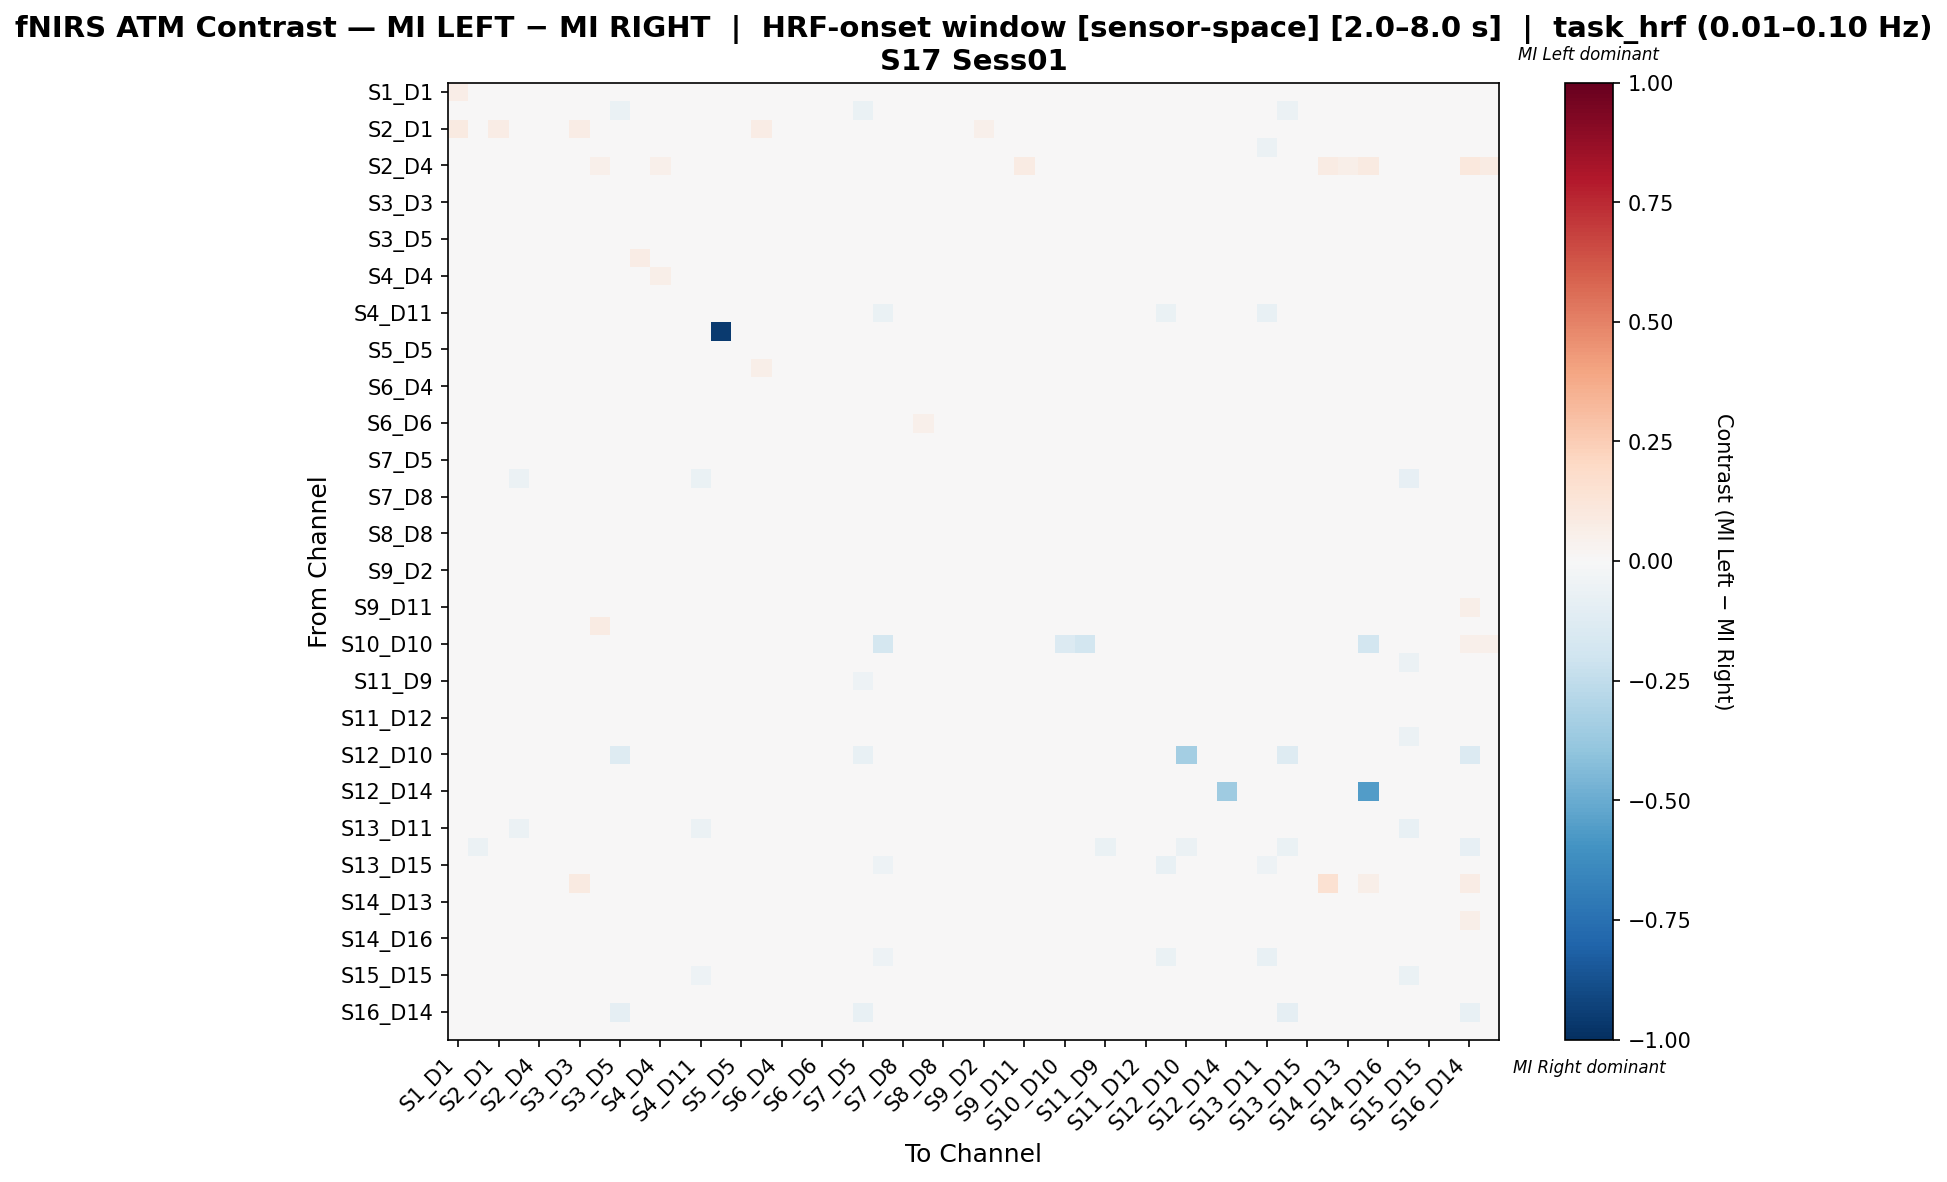

Data behind this chart, as committed beside it:
, S1_D1 hbo, S1_D3 hbo, S2_D1 hbo, S2_D2 hbo, S2_D4 hbo, S3_D1 hbo, S3_D3 hbo, S3_D4 hbo, S3_D5 hbo, S4_D2 hbo, S4_D4 hbo, S4_D6 hbo, S4_D11 hbo, S5_D3 hbo, S5_D5 hbo, S5_D7 hbo, S6_D4 hbo, S6_D5 hbo, S6_D6 hbo, S6_D8 hbo, S7_D5 hbo, S7_D7 hbo, S7_D8 hbo
S1_D1 hbo, 0.06873, 0.01076, 0.01767, -0.004356, -0.01255, -0.04346, 0.01664, 0.01204, -0.005979, -0.004356, -0.004356, -0.004356, -0.004356, 0.01913, -0.03672, 0.03953, -0.01272, -0.01272, -0.004356, -0.01836, -0.007431, 0.02442, 0.0339
S1_D3 hbo, 0.006456, -0.01758, -0.004348, -0.01304, -0.01304, -0.01304, 0.02592, -0.01304, -0.06957, -0.01304, -0.01304, -0.01304, -0.01304, 0.04329, 0.02808, 0.02596, -0.01739, -0.03913, -0.01304, -0.01739, -0.06957, 0.03676, 0.03241
S2_D1 hbo, 0.08701, -0.0241, 0.07684, -0.0241, -0.0241, 0.009237, 0.0759, 0.02035, 0.02035, -0.0241, -0.0241, -0.0241, -0.0241, 0.0, -0.0241, 0.07684, -0.0241, -0.0241, -0.0241, -0.01299, 0.03146, 0.03146, 0.04257
S2_D2 hbo, 0.01074, -0.00565, -0.002825, -0.04603, -0.02288, -0.003103, 0.02403, 0.01528, 0.007085, 0.004816, 0.00426, 0.01301, -0.02089, 0.0, -0.008752, -0.002825, 0.001713, 0.01584, 0.02149, 0.01301, 0.02121, -0.04802, 0.007641
S2_D4 hbo, -0.008889, -0.008889, -0.004444, -0.04889, 0.003743, -0.01778, -0.02667, 0.05193, -0.04889, -0.03111, 0.05193, -0.03111, -0.01778, 0.0, -0.02667, -0.004444, -0.04889, -0.02667, -0.01778, -0.03111, 0.02152, -0.008889, -0.02667
S3_D1 hbo, 0.02084, -0.006601, 0.03479, 0.002546, -0.0165, -0.03451, 0.007638, 0.02159, 0.02452, 0.002546, 0.002546, 0.002546, 0.005846, 0.0, -0.03998, 0.03479, -0.004055, -0.004055, 0.005846, -0.01066, 0.02744, 0.03149, 0.04064
S3_D3 hbo, 0.003923, 0.01645, 0.008223, -0.01762, -0.02187, -0.0412, 0.02092, -0.006272, -0.01252, -0.01762, -0.0162, -0.01478, -0.006826, 0.0227, -0.01879, 0.03234, -0.02103, -0.01791, -0.005408, -0.02586, -0.02019, 0.02921, 0.02664
S3_D4 hbo, 0.02334, -0.008403, 0.01167, -0.03431, -0.04225, -0.0009337, 0.01844, -0.01611, 0.001401, -0.01354, -0.04809, -0.005602, -0.0009337, 0.0, -0.02124, 0.007703, -0.01844, -0.001401, 0.007003, 0.002334, 0.01424, 0.003501, 0.0105
S3_D5 hbo, 0.0192, -0.03241, 0.01692, -0.01392, -0.02546, -0.0008191, 0.02532, 0.01453, -0.02023, -0.0008191, -0.01318, 0.01457, 0.006125, 0.0, -0.02162, 0.01307, -0.005484, 0.002208, 0.02536, 0.009152, -0.007087, 0.01075, 0.02073
S4_D2 hbo, 0.007798, -0.009901, -0.00495, -0.01306, -0.0396, -0.01095, 0.005695, -0.004206, -0.004206, 0.07154, 0.004644, 0.0007448, 0.0156, 0.0, -0.02085, -0.00495, -0.004206, 0.005695, 0.0156, 0.0007448, 0.0007448, -0.009901, -0.003154
S4_D4 hbo, 0.00293, -0.007326, -0.003663, -0.02491, -0.03516, -0.009524, -0.001465, -0.03004, -0.01832, 0.0, 0.05714, 0.0, 0.005861, 0.0, -0.01685, -0.003663, -0.01465, 0.003663, 0.01099, 0.0, 0.005128, -0.007326, -0.006593
S4_D6 hbo, -0.001153, -0.00885, -0.004425, -0.01722, -0.0354, -0.01606, -0.006731, -0.005095, 0.008662, -0.01279, -0.01116, 0.01751, 0.006543, 0.0, -0.02491, -0.004425, 0.002601, 0.02357, 0.03685, 0.01309, 0.007026, -0.00885, -0.008367
S4_D11 hbo, 0.01025, -0.006557, -0.003279, -0.03708, -0.01639, -0.004711, 0.01722, 0.02562, 0.02562, 0.008817, 0.01722, 0.02562, -0.03524, 0.0, -0.00799, -0.003279, 0.02562, 0.02562, 0.0289, 0.02562, 0.02562, -0.06557, 0.008817
S5_D3 hbo, 0.01414, 0.04242, 0.0, 0.0, 0.0, 0.0, 0.03636, 0.0, 0.0, 0.0, 0.0, 0.0, 0.0, -0.9556, 0.03838, 0.03232, 0.0, 0.0, 0.0, 0.0, 0.0, 0.04646, 0.04444
S5_D5 hbo, -0.01522, 0.02582, -0.001213, -0.01791, -0.02167, -0.04267, -0.0005714, -0.01602, -0.02531, -0.01602, -0.01602, -0.01791, -0.008617, 0.03202, -0.01241, 0.0195, -0.0241, -0.021, -0.008617, -0.03029, -0.02841, 0.03524, 0.03039
S5_D7 hbo, 0.01301, 0.007154, 0.001624, -0.0241, -0.0241, -0.01824, 0.02864, -0.02019, -0.01824, -0.0241, -0.0241, -0.0241, -0.0241, 0.03516, 0.001294, 0.05631, -0.0241, -0.0241, -0.0241, -0.0241, -0.01628, 0.02278, 0.01497
S6_D4 hbo, -0.003314, -0.01223, -0.003058, -0.01568, -0.03364, -0.01542, -0.003571, -0.006757, -0.004084, -0.003443, -0.0158, 0.0265, 0.01172, 0.0, -0.02459, -0.003058, 0.02305, 0.01732, 0.03567, 0.03223, 0.005219, -0.009174, -0.0003846
S6_D5 hbo, -0.003342, -0.02647, -0.002941, -0.003543, -0.02059, -0.01491, 0.001939, 0.0135, 0.001136, -0.003543, -0.0008021, 0.02487, 0.01096, 0.0, -0.02079, -0.002941, 0.01036, 0.00996, 0.04505, 0.0131, -0.01023, -0.005882, -0.0006016
S6_D6 hbo, -0.004262, -0.01064, -0.005319, -0.009052, -0.0266, -0.02075, -0.008523, 0.002644, 0.01487, -0.009052, -0.003204, 0.02019, 0.002115, 0.0, -0.02607, -0.005319, 0.009021, 0.02072, 0.0489, 0.01487, 0.009021, -0.01064, -0.009052
S6_D8 hbo, -0.002474, -0.01262, 0.001747, -0.01053, -0.02524, -0.02349, -0.005289, 0.01398, 0.01116, -0.007376, -0.005629, 0.01713, 0.00699, 0.0, -0.0298, -0.003155, 0.01922, 0.01257, 0.0315, 0.02097, -0.001794, -0.006309, 0.005582
S7_D5 hbo, 0.01844, -0.03398, 0.02119, -0.007606, -0.01548, -0.006097, 0.01267, 0.02389, -0.01101, -0.005179, 0.004205, 0.01451, 0.006039, 0.0, -0.02276, 0.01726, 0.00086, -0.002485, 0.02179, 0.006307, -0.009499, 0.01483, 0.02087
S7_D7 hbo, 0.01576, 0.02678, 0.007879, -0.0566, -0.009434, -0.00471, 0.03624, -0.00471, -0.003135, -0.007859, -0.007859, -0.009434, -0.06604, 0.03622, 0.02679, 0.03308, -0.009434, -0.009434, -0.009434, -0.007859, -0.00156, -0.04709, 0.03938
S7_D8 hbo, 0.01317, 0.01732, 0.003133, -0.03194, -0.03608, -0.01509, 0.01603, -0.02089, -0.02365, -0.03194, -0.03056, -0.03056, -0.01509, 0.02762, 0.002221, 0.02109, -0.03056, -0.0254, -0.01509, -0.02918, -0.02365, 0.02975, 0.02156
S8_D6 hbo, -0.01124, -0.02768, 0.00649, 0.004545, -0.01038, -0.02465, -0.004751, 0.02445, 0.01169, 0.004545, 0.00952, 0.02942, 0.00952, 0.0, -0.02963, 0.001515, 0.01406, 0.006714, 0.04932, 0.01709, -0.0002066, -0.001945, 0.01449
S8_D8 hbo, -0.003405, -0.02174, 0.001971, -0.003405, -0.01863, -0.01977, -0.000599, 0.0169, 0.01039, -0.003405, 0.001671, 0.02198, 0.007882, 0.0, -0.02598, -0.003106, 0.01773, 0.005313, 0.03834, 0.02168, -0.005975, -0.006211, 0.001671
S8_D15 hbo, -0.009533, -0.02075, 0.0007287, 0.002186, -0.01245, -0.02832, 0.0009513, 0.03145, 0.02046, 0.002186, 0.007064, 0.02658, 0.007064, 0.0, -0.02832, -0.004149, 0.00925, 0.01071, 0.03633, 0.01071, -0.002469, -0.008299, 0.01194
S9_D2 hbo, 0.008221, -0.006024, 0.02706, -0.009806, -0.01732, -0.04822, 0.0006794, 0.01275, 0.018, -0.002287, 0.001472, 0.008991, 0.002989, 0.0, -0.04443, 0.02706, -0.0007926, 0.009738, 0.02555, 0.0007021, 0.01574, 0.01277, 0.012
S9_D9 hbo, -0.005612, 0.02694, -0.004762, -0.02381, -0.02381, -0.02857, 0.01081, -0.02381, -0.03333, -0.02189, -0.02189, -0.02381, -0.01905, 0.03647, 0.01081, 0.02019, -0.03333, -0.03333, -0.01905, -0.03333, -0.03333, 0.03462, 0.02801
S9_D11 hbo, 0.01256, -0.009662, -0.004831, -0.01159, -0.02271, -0.008213, -0.006763, 0.01063, -0.01643, -0.0004831, 0.03092, -0.01159, 0.002899, 0.0, -0.01787, -0.004831, -0.01159, -0.006763, 0.002899, -0.01159, -0.0004831, -0.009662, -0.006763
S10_D9 hbo, 0.03554, -0.04636, 0.01777, -0.01325, 0.01115, -0.01325, 0.01115, 0.08432, -0.02197, -0.01325, 0.02891, -0.01325, -0.01325, 0.0, -0.01325, -0.006623, -0.01987, -0.04636, -0.01325, 0.004523, 0.002423, -0.01987, 0.03554
S10_D10 hbo, 0.01254, 0.03763, 0.0, 0.0, 0.0, 0.0, 0.03405, 0.0, 0.0, 0.0, 0.0, 0.0, 0.0, 0.04122, 0.03584, 0.03584, 0.0, 0.0, 0.0, 0.0, 0.0, -0.1792, 0.04122
S10_D12 hbo, 0.005649, 0.03221, -0.003817, -0.0458, -0.01527, -0.01527, 0.01699, -0.01527, -0.01527, -0.01527, -0.01527, -0.01527, -0.0458, 0.04364, 0.01889, 0.03413, -0.01527, -0.01527, -0.01527, -0.01527, -0.01527, -0.0308, 0.02458
S11_D9 hbo, -0.02162, -0.0004717, -0.003155, -0.006309, -0.00444, -0.04732, 0.005136, -0.00444, -0.04416, -0.006309, -0.00444, -0.006309, -0.006309, 0.03738, 0.005136, 0.02301, -0.01577, -0.03155, -0.006309, -0.02208, -0.05176, 0.03855, 0.04416
S11_D11 hbo, -0.009844, 0.02623, -0.001914, -0.01845, -0.01845, -0.03321, 0.005728, -0.0149, -0.03143, -0.01845, -0.02214, -0.01845, -0.01476, 0.0373, 0.003952, 0.02295, -0.02952, -0.02952, -0.01476, -0.03512, -0.03512, 0.03702, 0.03484
S11_D12 hbo, -0.009576, 0.02298, 0.0001471, -0.01075, -0.007021, -0.04645, -0.001819, -0.00329, -0.02494, -0.01075, -0.01777, -0.01075, -0.01075, 0.03731, -0.00555, 0.01507, -0.02151, -0.02509, -0.01075, -0.02867, -0.0248, 0.03761, 0.03402
S11_D13 hbo, -0.0001183, 0.01003, 0.005206, -0.03673, -0.006122, -0.0181, 0.01813, 0.001124, -0.02073, -0.006122, -0.006122, -0.006122, -0.04286, 0.03333, 0.01088, 0.03274, -0.01224, -0.02245, -0.006122, -0.01488, -0.02337, -0.002603, 0.04605
S12_D10 hbo, 0.01188, -0.01439, 0.0, 0.0, 0.0, 0.0, 0.03325, 0.0, -0.1286, 0.0, 0.0, 0.0, 0.0, 0.04513, 0.03563, 0.038, 0.0, 0.0, 0.0, 0.0, -0.07143, 0.04513, 0.04276
S12_D12 hbo, 0.01071, 0.03854, 0.0, 0.0, 0.0, 0.0, 0.02998, 0.0, 0.0, 0.0, 0.0, 0.0, 0.0, 0.04283, 0.03212, 0.04283, 0.0, 0.0, 0.0, 0.0, 0.0, 0.04497, 0.03854
S12_D14 hbo, 0.01562, 0.04018, 0.0, 0.0, 0.0, 0.0, 0.04464, 0.0, 0.0, 0.0, 0.0, 0.0, 0.0, 0.04018, 0.04688, 0.02679, 0.0, 0.0, 0.0, 0.0, 0.0, 0.04688, 0.04688
S13_D6 hbo, -0.006702, -0.01449, -0.007246, 0.0008173, -0.02174, -0.02147, 0.00109, 0.01585, 0.01613, 0.0008173, 0.008336, 0.02337, 0.008336, 0.0, -0.02147, -0.007246, 0.01613, 0.01613, 0.02337, 0.01613, 0.01613, -0.01449, 0.0008173
S13_D11 hbo, 0.005977, 0.02889, -0.00274, -0.05753, -0.01644, -0.01096, 0.0212, -0.01644, -0.01644, -0.01644, -0.01644, -0.01644, -0.06027, 0.03764, 0.0212, 0.02999, -0.01644, -0.01644, -0.01096, -0.01644, -0.01644, -0.01993, 0.03102
S13_D13 hbo, 0.00954, -0.06, 0.01227, 0.0184, 0.0, -0.00273, 0.02181, 0.04294, -0.04592, 0.0184, 0.02454, 0.03681, 0.02454, 0.0, -0.008865, 0.006135, 0.02181, -0.00319, 0.03681, 0.02294, -0.03592, 0.006135, 0.03067
S13_D15 hbo, 0.003918, -0.02685, 0.002425, -0.02628, -0.003356, -0.007642, 0.01548, 0.03133, 0.01847, 0.01399, 0.01977, 0.04289, -0.02721, 0.0, -0.007642, -0.003356, 0.02704, 0.01604, 0.04289, 0.03524, 0.00933, -0.05034, 0.01977
S14_D12 hbo, -0.01053, -0.01053, -0.005263, -0.03158, -0.01619, -0.02105, 0.0915, 0.02996, -0.006073, -0.03158, 0.03482, -0.03158, -0.02105, 0.0, -0.03158, -0.005263, -0.03158, -0.03158, -0.02105, -0.03158, -0.01619, -0.01053, -0.03158
S14_D13 hbo, 0.008275, -0.006369, 0.01865, -0.02193, -0.03067, -0.0112, 0.01737, 0.01737, 0.003449, -0.009193, -0.007649, -0.0004589, 0.004728, 0.0, -0.03067, 0.01428, -0.01957, -0.003644, 0.009095, -0.008831, 0.013, 0.0111, 0.01583
S14_D14 hbo, -0.002175, 0.02919, -0.003571, -0.01786, -0.01613, -0.02143, 0.006142, -0.01267, -0.02327, -0.01786, -0.002286, -0.01786, -0.01429, 0.03979, 0.006142, 0.03103, -0.025, -0.025, -0.01429, -0.025, -0.02327, -0.001335, 0.01848
S14_D16 hbo, 0.001197, 0.02874, -0.0022, -0.04149, -0.04149, -0.0188, 0.004093, -0.0376, -0.04174, -0.02905, -0.04149, -0.02905, -0.0166, 0.04094, 0.002143, 0.03679, -0.04564, -0.02905, -0.0166, -0.0332, -0.03125, 0.03654, 0.01409
S15_D13 hbo, 0.008789, -0.004878, 0.006182, -0.03341, -0.009756, -0.01333, 0.02546, 0.03766, 0.03709, 0.003175, 0.007485, 0.02473, -0.03642, 0.0, -0.01764, 0.001871, 0.01554, 0.02416, 0.03335, 0.01928, 0.01928, -0.05423, 0.02042
S15_D15 hbo, 0.004452, 0.01674, -0.001386, -0.04633, -0.006024, -0.01343, 0.03047, 0.01024, 0.005838, -0.001146, 0.00048, 0.006984, -0.05374, 0.02276, 0.01746, 0.009996, -0.0006661, 0.002586, 0.00861, -0.0004261, -0.002052, -0.04302, 0.0395
S15_D16 hbo, 0.003332, 0.01639, -0.004139, -0.02381, -0.02817, -0.02527, 0.01247, -0.01366, -0.01511, -0.02381, -0.02236, -0.02091, -0.02236, 0.03338, 0.0008586, 0.01908, -0.02091, -0.02091, -0.02091, -0.01946, -0.01801, 0.0222, 0.01247
S16_D14 hbo, 0.008186, -0.03794, -0.00234, -0.005348, -0.003844, -0.00234, 0.03074, 0.0006674, -0.09325, -0.005348, 0.008186, -0.005348, -0.005348, 0.03459, 0.02924, 0.02774, -0.007688, -0.03743, -0.005348, -0.007688, -0.07036, 0.03977, 0.03676
S16_D16 hbo, 0.004861, 0.01927, 0.0002692, -0.03297, -0.03153, -0.01766, 0.007379, -0.02576, -0.0272, -0.03297, -0.02864, -0.03297, -0.02198, 0.03314, 0.0001742, 0.02909, -0.03297, -0.03297, -0.02198, -0.03297, -0.02576, 0.03512, 0.01458
